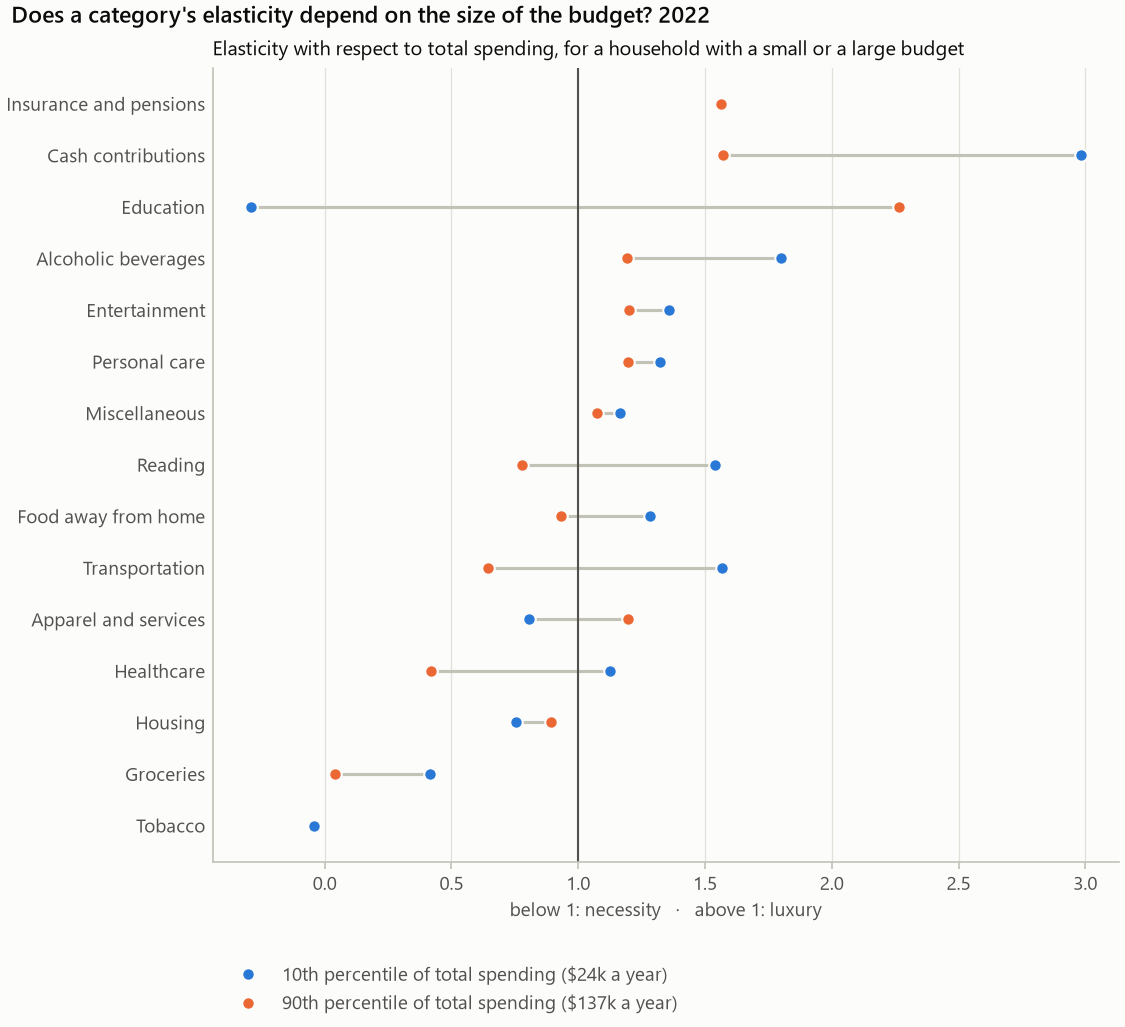

The table this chart was drawn from, first rows:
category, budget_share, budget_share_se, slope, slope_se, curvature, curvature_se, curvature_t, share_p10, share_p10_se, elasticity_p10, elasticity_p10_se, share_p50, share_p50_se, elasticity_p50, elasticity_p50_se, share_p90, share_p90_se, elasticity_p90, elasticity_p90_se, spending_p10, spending_p50, spending_p90, n
groceries, 0.1488, 0.002049, -0.1032, 0.003136, 0.02314, 0.005295, 4.371, 0.2469, 0.004017, 0.4165, 0.03911, 0.1372, 0.003481, 0.2497, 0.03394, 0.06635, 0.002255, 0.04225, 0.1222, 23983, 58310, 136544, 12364
food_away, 0.04904, 0.000504, 0.004297, 0.001511, -0.004589, 0.002053, -2.235, 0.04386, 0.001635, 1.283, 0.1011, 0.05124, 0.001077, 1.083, 0.02938, 0.05152, 0.00143, 0.9306, 0.07023, 23983, 58310, 136544, 12364
alcohol, 0.008295, 0.000216, 0.003157, 0.0005436, -0.0006228, 0.0005908, -1.054, 0.005323, 0.0006751, 1.801, 0.3726, 0.008611, 0.0003687, 1.366, 0.06555, 0.01084, 0.0003753, 1.193, 0.09049, 23983, 58310, 136544, 12364
housing, 0.3413, 0.00156, -0.06427, 0.005294, 0.01957, 0.006753, 2.898, 0.4039, 0.005963, 0.7554, 0.03478, 0.3316, 0.00396, 0.807, 0.01703, 0.2913, 0.004403, 0.8946, 0.03481, 23983, 58310, 136544, 12364
apparel, 0.02484, 0.0003952, 0.0001051, 0.001384, 0.002868, 0.001516, 1.892, 0.02562, 0.00161, 0.8069, 0.1227, 0.02348, 0.0007845, 1.006, 0.05868, 0.02568, 0.001069, 1.196, 0.09389, 23983, 58310, 136544, 12364
transportation, 0.1381, 0.001609, 0.0088, 0.004932, -0.03352, 0.004626, -7.246, 0.1201, 0.005338, 1.565, 0.1134, 0.154, 0.002548, 1.054, 0.03167, 0.1368, 0.004302, 0.6439, 0.06401, 23983, 58310, 136544, 12364
healthcare, 0.08433, 0.00101, -0.01434, 0.003349, -0.0147, 0.00339, -4.336, 0.0925, 0.003367, 1.125, 0.09666, 0.09118, 0.00225, 0.8405, 0.0386, 0.06817, 0.002896, 0.4197, 0.07717, 23983, 58310, 136544, 12364
entertainment, 0.03767, 0.0006856, 0.009798, 0.00146, -0.0003045, 0.001447, -0.2104, 0.02894, 0.001805, 1.357, 0.1401, 0.03788, 0.0008529, 1.259, 0.03806, 0.04599, 0.001218, 1.202, 0.04955, 23983, 58310, 136544, 12364
personal_care, 0.006044, 0.0001256, 0.001473, 0.0004057, -2.042642793894404e-05, 0.0006249, -0.03269, 0.00474, 0.0005721, 1.321, 0.3452, 0.006064, 0.0002888, 1.243, 0.06046, 0.007302, 0.0002415, 1.197, 0.1127, 23983, 58310, 136544, 12364
reading, 0.001411, 6.061767906141412e-05, 0.0001502, 0.0001494, -0.0002783, 0.0002085, -1.335, 0.001194, 0.0001916, 1.541, 0.5102, 0.001544, 0.0001152, 1.095, 0.09245, 0.001467, 0.0001149, 0.7771, 0.218, 23983, 58310, 136544, 12364
education, 0.0102, 0.0004537, 0.002107, 0.001725, 0.00945, 0.002634, 3.587, 0.01122, 0.002119, -0.2923, 0.3294, 0.005747, 0.00126, 1.386, 0.2987, 0.01449, 0.00139, 2.265, 0.2574, 23983, 58310, 136544, 12364
tobacco, 0.007275, 0.0004818, -0.009936, 0.001155, 0.0047, 0.001306, 3.6, 0.01746, 0.001588, -0.0433, 0.1091, 0.004983, 0.0006948, -0.9831, 0.3907, -1.3373267634517747e-05, 0.0006254, , , 23983, 58310, 136544, 12364
miscellaneous, 0.01176, 0.0003984, 0.001271, 0.001331, -0.0002038, 0.001708, -0.1193, 0.01058, 0.00168, 1.164, 0.3952, 0.01187, 0.0008496, 1.106, 0.111, 0.0128, 0.0009436, 1.072, 0.187, 23983, 58310, 136544, 12364
cash_contributions, 0.02622, 0.001255, 0.02119, 0.002437, 0.002679, 0.002523, 1.062, 0.00835, 0.002206, 2.982, 1.656, 0.0251, 0.00157, 1.846, 0.1186, 0.0451, 0.002895, 1.572, 0.09911, 23983, 58310, 136544, 12364
insurance_pensions, 0.1047, 0.001193, 0.1394, 0.003774, -0.008171, 0.004244, -1.925, -0.02069, 0.004006, , , 0.1095, 0.002885, 2.272, 0.04562, 0.2222, 0.003737, 1.565, 0.031, 23983, 58310, 136544, 12364
